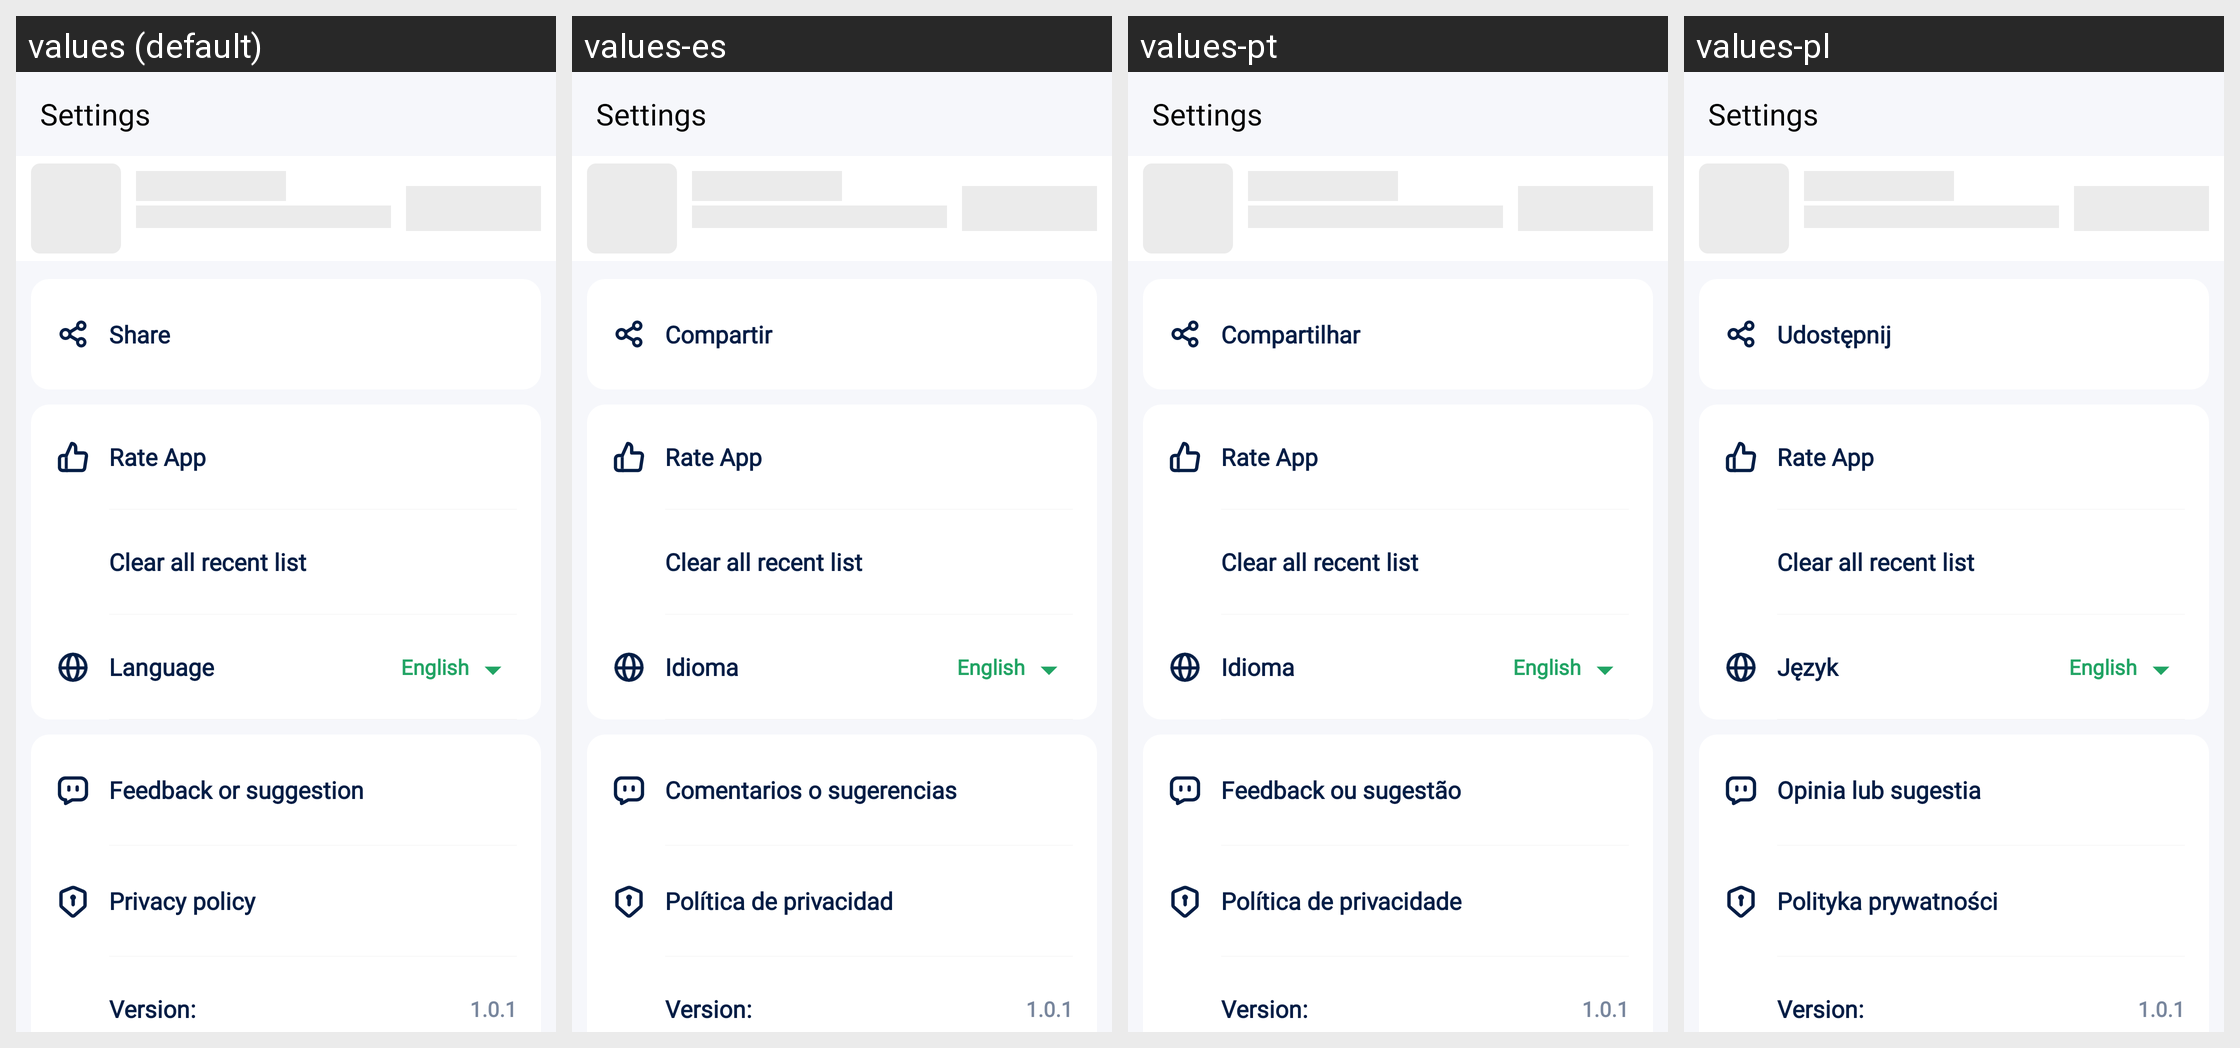

Translations of the strings shown on this Android screen, per locale in the grid:
Android screen res/layout/activity_settings.xml rendered under 4 locales, left to right: values (default), values-es, values-pt, values-pl. Device: Nexus 5 (rendered at 1080×1920; each locale shown at half size, 540×960, under a caption strip naming it); theme ListFileTheme.
Other locales in the repository, not shown: values-ar, values-cs, values-de, values-hi, values-in, values-it, values-ja, values-ko, values-ro, values-ru, values-sv, values-th, values-vi.
Strings drawn on this screen, with the default value and each locale's value (text and hints the layout hard-codes, and strings that could not be matched under every locale, appear in the picture but are not listed):

str_action_share
  values: Share
  values-es: Compartir
  values-pt: Compartilhar
  values-pl: Udostępnij

navigation_language
  values: Language
  values-es: Idioma
  values-pt: Idioma
  values-pl: Język

navigation_feedback_or_suggestion
  values: Feedback or suggestion
  values-es: Comentarios o sugerencias
  values-pt: Feedback ou sugestão
  values-pl: Opinia lub sugestia

navigation_privacy_policy
  values: Privacy policy
  values-es: Política de privacidad
  values-pt: Política de privacidade
  values-pl: Polityka prywatności
